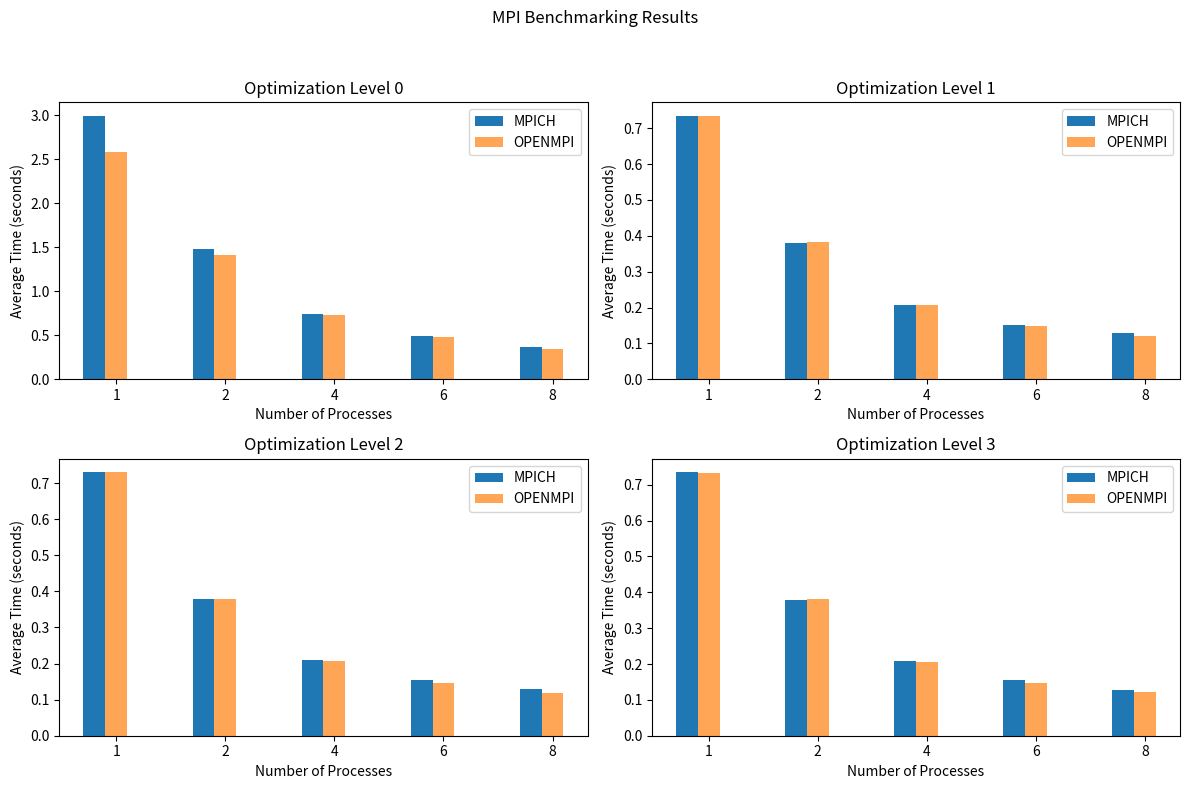

The matplotlib source for this figure:
import matplotlib.pyplot as plt
import numpy as np

# Data for Optimization Level 0
sizes_0 = [1, 2, 4, 6, 8]
openmpi_times_0 = [2.58251, 1.40789, 0.73091, 0.479457, 0.341295]
mpich_times_0 = [2.99873, 1.48617, 0.737059, 0.489144, 0.361513]

# Data for Optimization Level 1
sizes_1 = [1, 2, 4, 6, 8]
openmpi_times_1 = [0.735614, 0.382622, 0.206561, 0.147777, 0.1193]
mpich_times_1 = [0.73552, 0.37891, 0.208396, 0.151687, 0.128439]

# Data for Optimization Level 2
sizes_2 = [1, 2, 4, 6, 8]
openmpi_times_2 = [0.730339, 0.379691, 0.206213, 0.146102, 0.118869]
mpich_times_2 = [0.730973, 0.37825, 0.211073, 0.155436, 0.128437]

# Data for Optimization Level 3
sizes_3 = [1, 2, 4, 6, 8]
openmpi_times_3 = [0.733291, 0.380658, 0.205773, 0.147576, 0.121611]
mpich_times_3 = [0.735425, 0.377216, 0.208084, 0.155155, 0.128611]

# Create a 2x2 grid of subplots
fig, axes = plt.subplots(2, 2, figsize=(12, 8))
fig.suptitle('MPI Benchmarking Results')

# Subplot 1: Optimization Level 0
ax = axes[0, 0]
bar_width = 0.2
bar_positions = np.arange(len(sizes_0))
ax.bar(bar_positions - bar_width, mpich_times_0, bar_width, label='MPICH')
ax.bar(bar_positions, openmpi_times_0, bar_width, label='OPENMPI', alpha=0.7)
ax.set_title('Optimization Level 0')
ax.set_xlabel('Number of Processes')
ax.set_ylabel('Average Time (seconds)')
ax.set_xticks(bar_positions)
ax.set_xticklabels(sizes_0)
ax.legend()

# Subplot 2: Optimization Level 1
ax = axes[0, 1]
bar_positions = np.arange(len(sizes_1))
ax.bar(bar_positions - bar_width, mpich_times_1, bar_width, label='MPICH')
ax.bar(bar_positions, openmpi_times_1, bar_width, label='OPENMPI', alpha=0.7)
ax.set_title('Optimization Level 1')
ax.set_xlabel('Number of Processes')
ax.set_ylabel('Average Time (seconds)')
ax.set_xticks(bar_positions)
ax.set_xticklabels(sizes_1)
ax.legend()

# Subplot 3: Optimization Level 2
ax = axes[1, 0]
bar_positions = np.arange(len(sizes_2))
ax.bar(bar_positions - bar_width, mpich_times_2, bar_width, label='MPICH')
ax.bar(bar_positions, openmpi_times_2, bar_width, label='OPENMPI', alpha=0.7)
ax.set_title('Optimization Level 2')
ax.set_xlabel('Number of Processes')
ax.set_ylabel('Average Time (seconds)')
ax.set_xticks(bar_positions)
ax.set_xticklabels(sizes_2)
ax.legend()

# Subplot 4: Optimization Level 3
ax = axes[1, 1]
bar_positions = np.arange(len(sizes_3))
ax.bar(bar_positions - bar_width, mpich_times_3, bar_width, label='MPICH')
ax.bar(bar_positions, openmpi_times_3, bar_width, label='OPENMPI', alpha=0.7)
ax.set_title('Optimization Level 3')
ax.set_xlabel('Number of Processes')
ax.set_ylabel('Average Time (seconds)')
ax.set_xticks(bar_positions)
ax.set_xticklabels(sizes_3)
ax.legend()

# Adjust subplot spacing
plt.tight_layout(rect=[0, 0, 1, 0.95])

# Save the combined plot
plt.savefig('combined_plot.png')

# Show the plot
plt.show()
